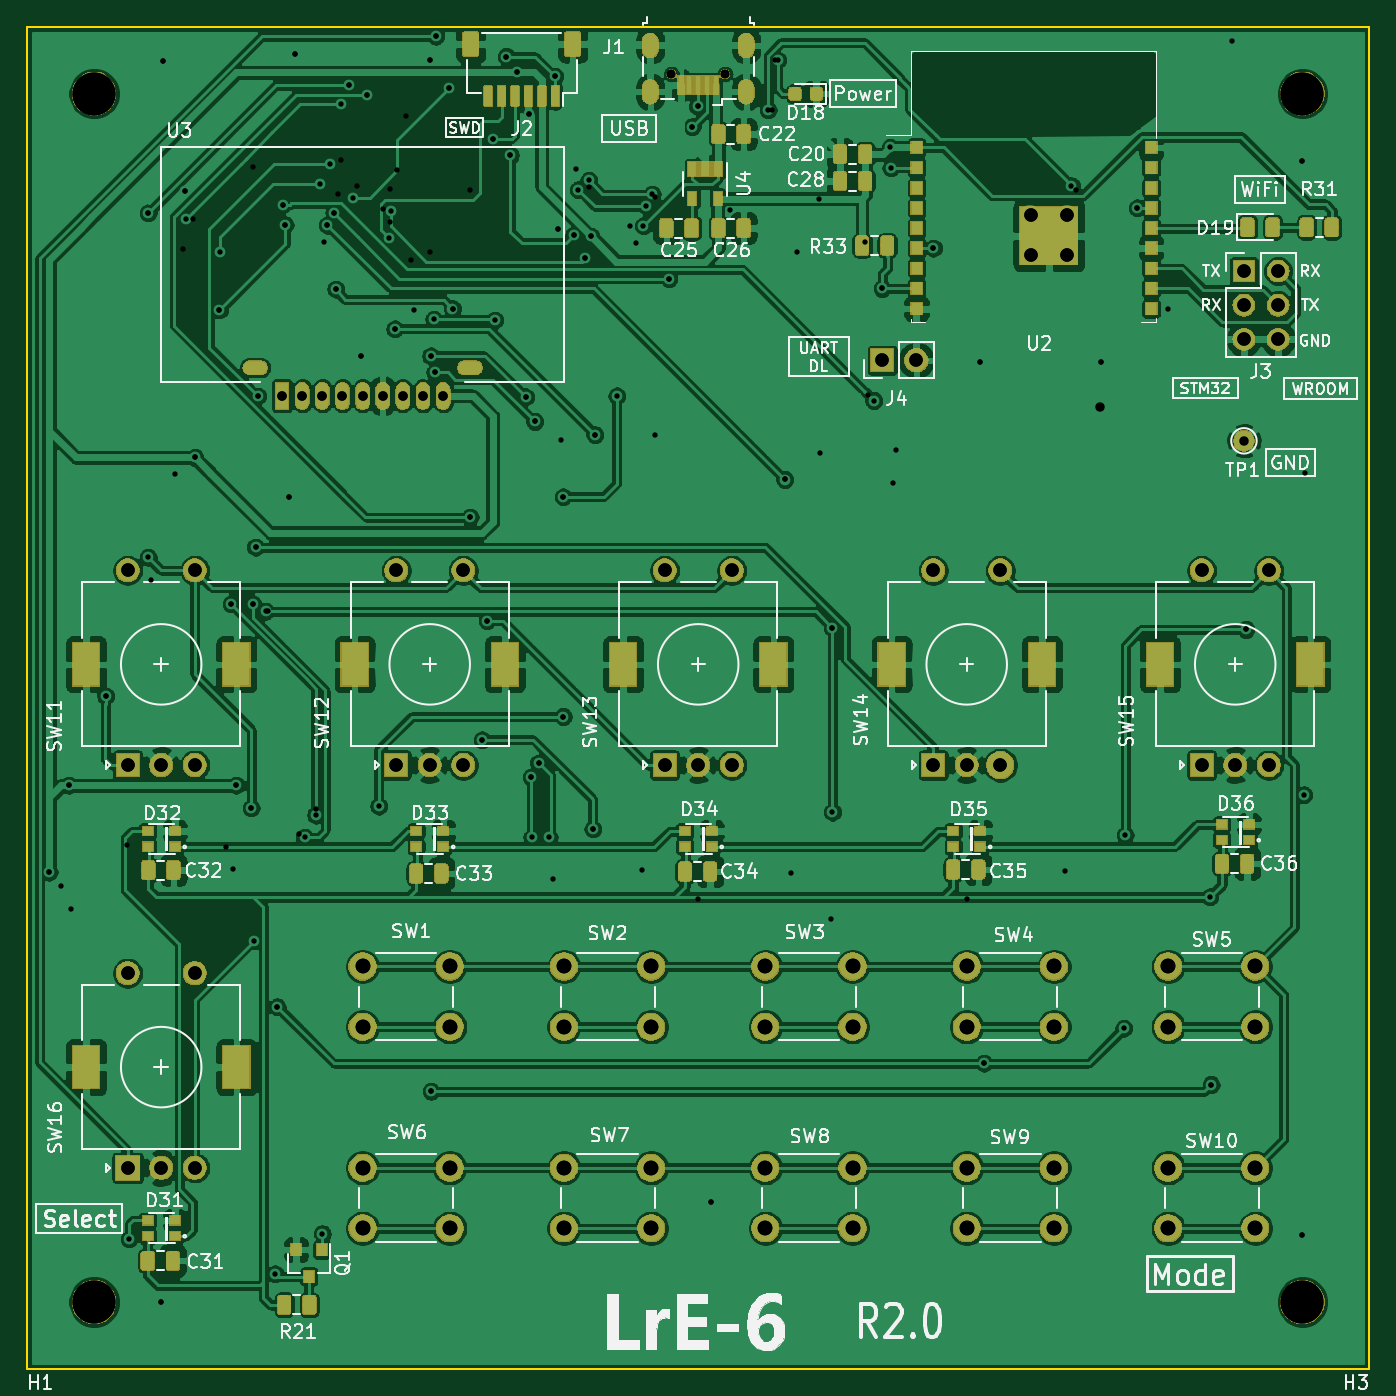
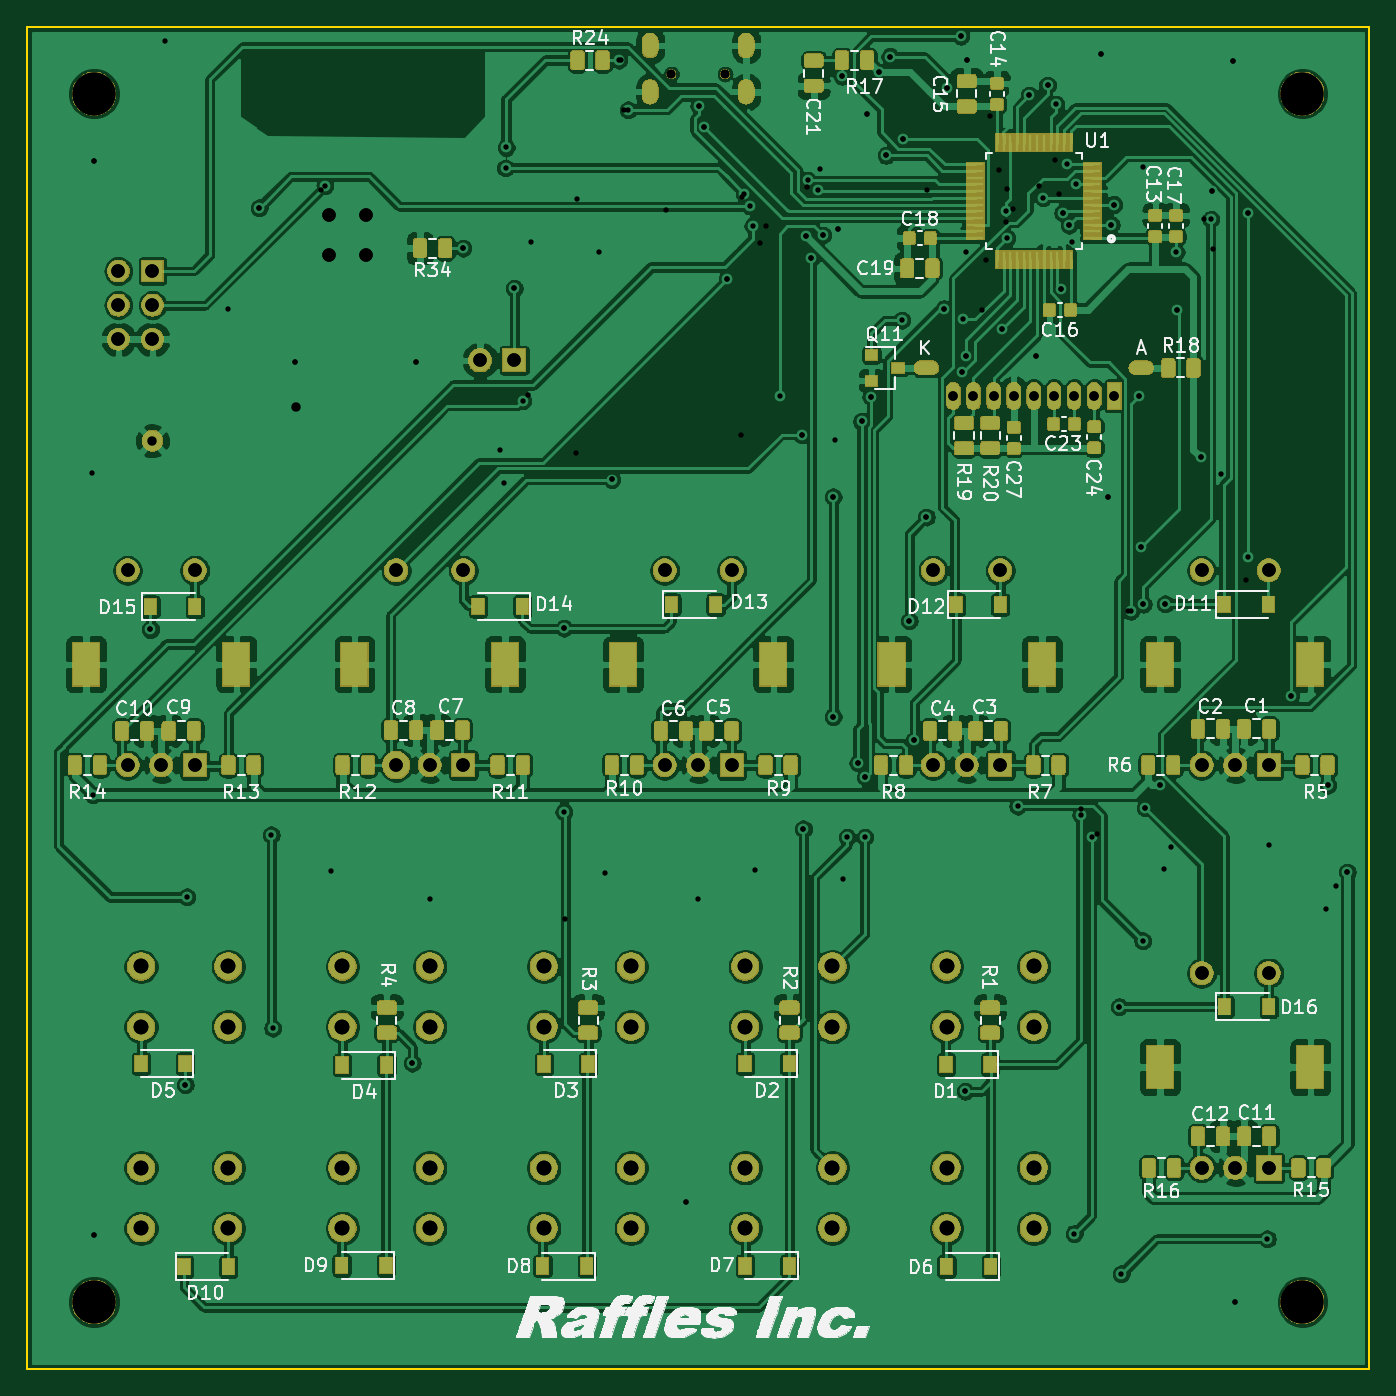
Circuit board: 10 layer files. Board 100.0 x 100.0 mm.
- bottom_copper: LrE-6-B_Cu.gbl (727577 bytes)
- bottom_mask: LrE-6-B_Mask.gbs (203594 bytes)
- bottom_silk: LrE-6-B_SilkS.gbo (99972 bytes)
- outline: LrE-6-Edge_Cuts.gm1 (701 bytes)
- top_copper: LrE-6-F_Cu.gtl (572057 bytes)
- top_mask: LrE-6-F_Mask.gts (154838 bytes)
- top_silk: LrE-6-F_SilkS.gto (89485 bytes)
- drill: LrE-6-NPTH.drl (415 bytes)
- drill: LrE-6-PTH.drl (4844 bytes)
- drill: LrE-6.drl (4969 bytes)

=== bottom_copper: LrE-6-B_Cu.gbl (727577 bytes, source omitted) ===
=== bottom_mask: LrE-6-B_Mask.gbs (203594 bytes, source omitted) ===
=== bottom_silk: LrE-6-B_SilkS.gbo (99972 bytes, source omitted) ===
=== outline: LrE-6-Edge_Cuts.gm1 ===
G04 #@! TF.GenerationSoftware,KiCad,Pcbnew,(5.1.2)-1*
G04 #@! TF.CreationDate,2019-06-20T04:44:42+09:00*
G04 #@! TF.ProjectId,LrE-6,4c72452d-362e-46b6-9963-61645f706362,rev?*
G04 #@! TF.SameCoordinates,Original*
G04 #@! TF.FileFunction,Profile,NP*
%FSLAX46Y46*%
G04 Gerber Fmt 4.6, Leading zero omitted, Abs format (unit mm)*
G04 Created by KiCad (PCBNEW (5.1.2)-1) date 2019-06-20 04:44:42*
%MOMM*%
%LPD*%
G04 APERTURE LIST*
%ADD10C,0.150000*%
G04 APERTURE END LIST*
D10*
X165000000Y-55000000D02*
X65000000Y-55000000D01*
X165000000Y-155000000D02*
X165000000Y-55000000D01*
X65000000Y-155000000D02*
X165000000Y-155000000D01*
X65000000Y-55000000D02*
X65000000Y-155000000D01*
M02*

=== top_copper: LrE-6-F_Cu.gtl (572057 bytes, source omitted) ===
=== top_mask: LrE-6-F_Mask.gts (154838 bytes, source omitted) ===
=== top_silk: LrE-6-F_SilkS.gto (89485 bytes, source omitted) ===
=== drill: LrE-6-NPTH.drl ===
M48
; DRILL file {KiCad (5.1.2)-1} date 2019/06/20 4:44:53
; FORMAT={-:-/ absolute / inch / decimal}
; #@! TF.CreationDate,2019-06-20T04:44:53+09:00
; #@! TF.GenerationSoftware,Kicad,Pcbnew,(5.1.2)-1
; #@! TF.FileFunction,NonPlated,1,2,NPTH
FMAT,2
INCH
T1C0.0256
T2C0.1260
%
G90
G05
T1
X4.4488Y-2.3043
X4.6063Y-2.3043
T2
X2.7559Y-2.3622
X6.2992Y-2.3622
X2.7559Y-5.9055
X6.2992Y-5.9055
T0
M30

=== drill: LrE-6-PTH.drl ===
M48
; DRILL file {KiCad (5.1.2)-1} date 2019/06/20 4:44:53
; FORMAT={-:-/ absolute / inch / decimal}
; #@! TF.CreationDate,2019-06-20T04:44:53+09:00
; #@! TF.GenerationSoftware,Kicad,Pcbnew,(5.1.2)-1
; #@! TF.FileFunction,Plated,1,2,PTH
FMAT,2
INCH
T1C0.0157
T2C0.0217
T3C0.0276
T4C0.0315
T5C0.0394
T6C0.0433
T7C0.0591
%
G90
G05
T1
X2.624Y-4.6449
X2.6811Y-4.3898
X2.7898Y-4.128
X2.8583Y-5.7205
X2.9143Y-2.7117
X2.9143Y-3.7214
X2.9528Y-5.9055
X2.9583Y-2.2646
X3.0217Y-2.6476
X3.0246Y-2.7303
X3.0518Y-3.4287
X3.1235Y-2.9959
X3.126Y-2.8268
X3.1575Y-3.8583
X3.1624Y-4.6348
X3.1732Y-4.3898
X3.2165Y-4.4567
X3.2221Y-3.8592
X3.2239Y-4.8465
X3.2294Y-3.6916
X3.2359Y-3.2484
X3.2592Y-3.8796
X3.2874Y-5.8228
X3.2929Y-5.0394
X3.3091Y-2.687
X3.3161Y-2.7461
X3.3268Y-3.5433
X3.3465Y-2.2441
X3.3732Y-4.5427
X3.4055Y-4.4774
X3.4193Y-2.628
X3.4252Y-5.7047
X3.4399Y-2.7472
X3.4469Y-2.5689
X3.4586Y-2.7115
X3.4646Y-2.935
X3.4787Y-2.3934
X3.5031Y-2.3374
X3.5157Y-2.6673
X3.5374Y-3.1299
X3.5565Y-2.3658
X3.5905Y-4.4512
X3.6219Y-2.7856
X3.626Y-2.7067
X3.6374Y-3.0515
X3.7402Y-2.2638
X3.7427Y-3.131
X3.7441Y-5.2874
X3.7517Y-3.0239
X3.755Y-3.1789
X3.7578Y-2.1934
X3.7971Y-2.3464
X3.807Y-2.9923
X3.8584Y-3.6034
X3.8939Y-4.2571
X3.9084Y-3.9074
X3.9264Y-2.4949
X3.9307Y-3.0261
X3.9652Y-2.2529
X3.9768Y-2.5429
X3.997Y-2.2992
X4.0211Y-3.2511
X4.0315Y-2.4213
X4.0372Y-4.3665
X4.0394Y-4.5427
X4.0482Y-3.3232
X4.0592Y-4.3245
X4.0906Y-4.5427
X4.1024Y-4.6654
X4.1063Y-2.311
X4.1161Y-2.7579
X4.1319Y-3.5441
X4.1319Y-4.1884
X4.1625Y-2.7768
X4.176Y-2.6437
X4.1959Y-2.8447
X4.2067Y-2.6161
X4.2126Y-2.7795
X4.2189Y-4.5177
X4.2244Y-3.362
X4.2888Y-3.2484
X4.3622Y-4.6378
X4.367Y-2.7492
X4.3755Y-2.6919
X4.3922Y-2.6563
X4.4416Y-2.9042
X4.5098Y-2.4587
X4.5255Y-2.3988
X4.5638Y-5.6134
X4.7323Y-2.4094
X4.7604Y-2.2635
X4.7812Y-3.4933
X4.8002Y-4.6467
X4.9213Y-3.9291
X4.9213Y-4.4685
X5.0423Y-3.2618
X5.0669Y-2.9331
X5.0906Y-2.5197
X5.0925Y-2.5797
X5.0984Y-3.5031
X5.2173Y-2.815
X5.3543Y-3.1496
X5.3661Y-5.2047
X5.6033Y-4.6407
X5.622Y-2.6319
X5.7087Y-3.1496
X5.7756Y-5.1024
X5.7795Y-4.5354
X5.815Y-2.6969
X6.0275Y-4.7175
X6.0315Y-5.2677
X6.0925Y-2.2067
X6.1339Y-3.9331
X6.2992Y-2.5591
X6.2992Y-5.7087
X6.3032Y-4.4177
T3
X3.3071Y-3.248
X3.3661Y-3.248
X3.4252Y-3.248
X3.4843Y-3.248
X3.5433Y-3.248
X3.6024Y-3.248
X3.6614Y-3.248
X3.7205Y-3.248
X3.7795Y-3.248
X6.128Y-3.3799
T5
X5.502Y-2.7165
X5.502Y-2.8346
X5.6102Y-2.7165
X5.6102Y-2.8346
X3.6417Y-3.7598
X3.6417Y-4.3307
X3.7402Y-4.3307
X3.8386Y-3.7598
X3.8386Y-4.3307
X6.0039Y-3.7598
X6.0039Y-4.3307
X6.1024Y-4.3307
X6.2008Y-3.7598
X6.2008Y-4.3307
X2.8543Y-3.7598
X2.8543Y-4.3307
X2.9528Y-4.3307
X3.0512Y-3.7598
X3.0512Y-4.3307
X5.0673Y-3.1437
X5.1673Y-3.1437
X6.128Y-2.8819
X6.128Y-2.9819
X6.128Y-3.0819
X6.228Y-2.8819
X6.228Y-2.9819
X6.228Y-3.0819
X4.4291Y-3.7598
X4.4291Y-4.3307
X4.5276Y-4.3307
X4.626Y-3.7598
X4.626Y-4.3307
X2.8543Y-4.9409
X2.8543Y-5.5118
X2.9528Y-5.5118
X3.0512Y-4.9409
X3.0512Y-5.5118
X5.2165Y-3.7598
X5.2165Y-4.3307
X5.315Y-4.3307
X5.4134Y-3.7598
X5.4134Y-4.3307
T6
X3.5433Y-4.9213
X3.5433Y-5.0984
X3.7992Y-4.9213
X3.7992Y-5.0984
X5.315Y-5.5118
X5.315Y-5.689
X5.5709Y-5.5118
X5.5709Y-5.689
X5.9055Y-5.5118
X5.9055Y-5.689
X6.1614Y-5.5118
X6.1614Y-5.689
X4.7244Y-4.9213
X4.7244Y-5.0984
X4.9803Y-4.9213
X4.9803Y-5.0984
X4.7244Y-5.5118
X4.7244Y-5.689
X4.9803Y-5.5118
X4.9803Y-5.689
X5.9055Y-4.9213
X5.9055Y-5.0984
X6.1614Y-4.9213
X6.1614Y-5.0984
X4.1339Y-5.5118
X4.1339Y-5.689
X4.3898Y-5.5118
X4.3898Y-5.689
X5.315Y-4.9213
X5.315Y-5.0984
X5.5709Y-4.9213
X5.5709Y-5.0984
X4.1339Y-4.9213
X4.1339Y-5.0984
X4.3898Y-4.9213
X4.3898Y-5.0984
X3.5433Y-5.5118
X3.5433Y-5.689
X3.7992Y-5.5118
X3.7992Y-5.689
T2
G00X4.3868Y-2.2313
M15
G01X4.3868Y-2.2096
M16
G05
G00X4.3868Y-2.3671
M15
G01X4.3868Y-2.3455
M16
G05
G00X4.6683Y-2.2313
M15
G01X4.6683Y-2.2096
M16
G05
G00X4.6683Y-2.3671
M15
G01X4.6683Y-2.3455
M16
G05
T4
G00X3.2126Y-3.1654
M15
G01X3.2441Y-3.1654
M16
G05
G00X3.8425Y-3.1654
M15
G01X3.874Y-3.1654
M16
G05
T7
G00X2.7323Y-4.061
M15
G01X2.7323Y-4.0098
M16
G05
G00X3.1732Y-4.061
M15
G01X3.1732Y-4.0098
M16
G05
G00X4.3071Y-4.061
M15
G01X4.3071Y-4.0098
M16
G05
G00X4.748Y-4.061
M15
G01X4.748Y-4.0098
M16
G05
G00X2.7323Y-5.2421
M15
G01X2.7323Y-5.1909
M16
G05
G00X3.1732Y-5.2421
M15
G01X3.1732Y-5.1909
M16
G05
G00X5.0945Y-4.061
M15
G01X5.0945Y-4.0098
M16
G05
G00X5.5354Y-4.061
M15
G01X5.5354Y-4.0098
M16
G05
G00X3.5197Y-4.061
M15
G01X3.5197Y-4.0098
M16
G05
G00X3.9606Y-4.061
M15
G01X3.9606Y-4.0098
M16
G05
G00X5.8819Y-4.061
M15
G01X5.8819Y-4.0098
M16
G05
G00X6.3228Y-4.061
M15
G01X6.3228Y-4.0098
M16
G05
T0
M30

=== drill: LrE-6.drl ===
M48
; DRILL file {KiCad (5.1.0)-1} date 2019/03/31 10:14:40
; FORMAT={-:-/ absolute / inch / decimal}
; #@! TF.CreationDate,2019-03-31T10:14:40+09:00
; #@! TF.GenerationSoftware,Kicad,Pcbnew,(5.1.0)-1
FMAT,2
INCH
T1C0.0157
T2C0.0217
T3C0.0276
T4C0.0315
T5C0.0394
T6C0.0433
T7C0.0591
T8C0.0256
T9C0.1260
%
G90
G05
T1
X2.624Y-4.6449
X2.6575Y-4.685
X2.6811Y-4.3898
X2.687Y-4.7539
X2.7898Y-4.128
X2.8524Y-4.565
X2.9143Y-2.7117
X2.9225Y-3.787
X2.9528Y-5.9055
X2.9583Y-2.2646
X2.9936Y-3.4771
X3.0179Y-2.8177
X3.0217Y-2.6476
X3.0455Y-2.7288
X3.0518Y-3.4287
X3.1235Y-2.9959
X3.1421Y-4.5705
X3.1575Y-3.8583
X3.1732Y-4.3898
X3.2165Y-4.4567
X3.2221Y-3.8592
X3.2224Y-2.5768
X3.2294Y-3.6916
X3.2359Y-3.2484
X3.2671Y-3.8797
X3.2929Y-5.0394
X3.3091Y-2.687
X3.3161Y-2.7461
X3.3268Y-3.5433
X3.3465Y-2.2441
X3.3576Y-4.5327
X3.4055Y-4.4606
X3.4312Y-2.7959
X3.4399Y-2.7472
X3.4586Y-2.7115
X3.4646Y-2.935
X3.4701Y-2.6562
X3.4806Y-2.5551
X3.5031Y-2.3374
X3.5272Y-2.6313
X3.5374Y-3.1299
X3.5565Y-2.3658
X3.6034Y-2.7012
X3.6228Y-2.6419
X3.625Y-2.7396
X3.6374Y-3.0515
X3.6452Y-2.5866
X3.6713Y-2.4272
X3.6849Y-2.8486
X3.6938Y-2.9952
X3.7402Y-2.2638
X3.7415Y-2.827
X3.7427Y-3.131
X3.7441Y-5.2874
X3.755Y-3.1789
X3.7578Y-2.1934
X3.7971Y-2.3464
X3.807Y-2.9923
X3.8572Y-2.6437
X3.8584Y-3.6034
X3.8939Y-4.2571
X3.9084Y-3.9074
X3.9264Y-2.4949
X3.9652Y-2.2529
X3.9768Y-2.5429
X3.997Y-2.2992
X4.0211Y-3.2511
X4.0315Y-2.4213
X4.0372Y-4.3665
X4.0482Y-3.3232
X4.0592Y-4.3245
X4.1063Y-2.311
X4.1161Y-2.7579
X4.126Y-3.378
X4.1319Y-3.5441
X4.1319Y-4.1884
X4.1625Y-2.7768
X4.1701Y-2.5839
X4.1959Y-2.8447
X4.2071Y-2.6368
X4.2126Y-2.7795
X4.2189Y-4.5177
X4.2244Y-3.362
X4.3286Y-2.7493
X4.3465Y-2.7992
X4.3997Y-2.6658
X4.4019Y-3.3615
X4.4416Y-2.9042
X4.5098Y-2.4587
X4.5255Y-2.3988
X4.5276Y-4.7244
X4.5638Y-5.6134
X4.6222Y-2.7037
X4.7441Y-2.4094
X4.7539Y-2.2638
X4.7812Y-3.4933
X4.8182Y-2.8273
X4.8819Y-2.6693
X4.8844Y-3.416
X4.9173Y-4.7835
X4.9213Y-3.9291
X5.0181Y-2.7961
X5.0252Y-3.2441
X5.0669Y-2.9331
X5.1076Y-3.4078
X5.2173Y-2.815
X5.315Y-4.7244
X5.3543Y-3.1496
X5.3661Y-5.2047
X5.6342Y-2.643
X5.7087Y-3.1496
X5.815Y-2.6969
X5.9063Y-2.9925
X6.0315Y-5.2677
X6.1339Y-3.9331
X6.2992Y-2.5591
X6.2992Y-5.7087
X6.3066Y-3.4731
T3
X3.3071Y-3.248
X3.3661Y-3.248
X3.4252Y-3.248
X3.4843Y-3.248
X3.5433Y-3.248
X3.6024Y-3.248
X3.6614Y-3.248
X3.7205Y-3.248
X3.7795Y-3.248
X5.7067Y-3.2795
T5
X5.502Y-2.7165
X5.502Y-2.8346
X5.6102Y-2.7165
X5.6102Y-2.8346
X5.0673Y-3.1437
X5.1673Y-3.1437
X6.128Y-2.8819
X6.128Y-2.9819
X6.128Y-3.0819
X6.228Y-2.8819
X6.228Y-2.9819
X6.228Y-3.0819
X5.2165Y-3.7598
X5.2165Y-4.3307
X5.315Y-4.3307
X5.4134Y-3.7598
X5.4134Y-4.3307
X6.0039Y-3.7598
X6.0039Y-4.3307
X6.1024Y-4.3307
X6.2008Y-3.7598
X6.2008Y-4.3307
X2.8543Y-4.9409
X2.8543Y-5.5118
X2.9528Y-5.5118
X3.0512Y-4.9409
X3.0512Y-5.5118
X3.6417Y-3.7598
X3.6417Y-4.3307
X3.7402Y-4.3307
X3.8386Y-3.7598
X3.8386Y-4.3307
X2.8543Y-3.7598
X2.8543Y-4.3307
X2.9528Y-4.3307
X3.0512Y-3.7598
X3.0512Y-4.3307
X4.4291Y-3.7598
X4.4291Y-4.3307
X4.5276Y-4.3307
X4.626Y-3.7598
X4.626Y-4.3307
T6
X4.7244Y-4.9213
X4.7244Y-5.0984
X4.9803Y-4.9213
X4.9803Y-5.0984
X3.5433Y-4.9213
X3.5433Y-5.0984
X3.7992Y-4.9213
X3.7992Y-5.0984
X4.7244Y-5.5118
X4.7244Y-5.689
X4.9803Y-5.5118
X4.9803Y-5.689
X5.315Y-5.5118
X5.315Y-5.689
X5.5709Y-5.5118
X5.5709Y-5.689
X5.315Y-4.9213
X5.315Y-5.0984
X5.5709Y-4.9213
X5.5709Y-5.0984
X5.9055Y-5.5118
X5.9055Y-5.689
X6.1614Y-5.5118
X6.1614Y-5.689
X4.1339Y-4.9213
X4.1339Y-5.0984
X4.3898Y-4.9213
X4.3898Y-5.0984
X5.9055Y-4.9213
X5.9055Y-5.0984
X6.1614Y-4.9213
X6.1614Y-5.0984
X3.5433Y-5.5118
X3.5433Y-5.689
X3.7992Y-5.5118
X3.7992Y-5.689
X4.1339Y-5.5118
X4.1339Y-5.689
X4.3898Y-5.5118
X4.3898Y-5.689
T8
X4.4488Y-2.3043
X4.6063Y-2.3043
T9
X6.2992Y-2.3622
X6.2992Y-5.9055
X2.7559Y-5.9055
X2.7559Y-2.3622
T2
G00X4.3868Y-2.2313
M15
G01X4.3868Y-2.2096
M16
G05
G00X4.3868Y-2.3671
M15
G01X4.3868Y-2.3455
M16
G05
G00X4.6683Y-2.2313
M15
G01X4.6683Y-2.2096
M16
G05
G00X4.6683Y-2.3671
M15
G01X4.6683Y-2.3455
M16
G05
T4
G00X3.2126Y-3.1654
M15
G01X3.2441Y-3.1654
M16
G05
G00X3.8425Y-3.1654
M15
G01X3.874Y-3.1654
M16
G05
T7
G00X5.0945Y-4.061
M15
G01X5.0945Y-4.0098
M16
G05
G00X5.5354Y-4.061
M15
G01X5.5354Y-4.0098
M16
G05
G00X5.8819Y-4.061
M15
G01X5.8819Y-4.0098
M16
G05
G00X6.3228Y-4.061
M15
G01X6.3228Y-4.0098
M16
G05
G00X2.7323Y-5.2421
M15
G01X2.7323Y-5.1909
M16
G05
G00X3.1732Y-5.2421
M15
G01X3.1732Y-5.1909
M16
G05
G00X3.5197Y-4.061
M15
G01X3.5197Y-4.0098
M16
G05
G00X3.9606Y-4.061
M15
G01X3.9606Y-4.0098
M16
G05
G00X2.7323Y-4.061
M15
G01X2.7323Y-4.0098
M16
G05
G00X3.1732Y-4.061
M15
G01X3.1732Y-4.0098
M16
G05
G00X4.3071Y-4.061
M15
G01X4.3071Y-4.0098
M16
G05
G00X4.748Y-4.061
M15
G01X4.748Y-4.0098
M16
G05
T0
M30
